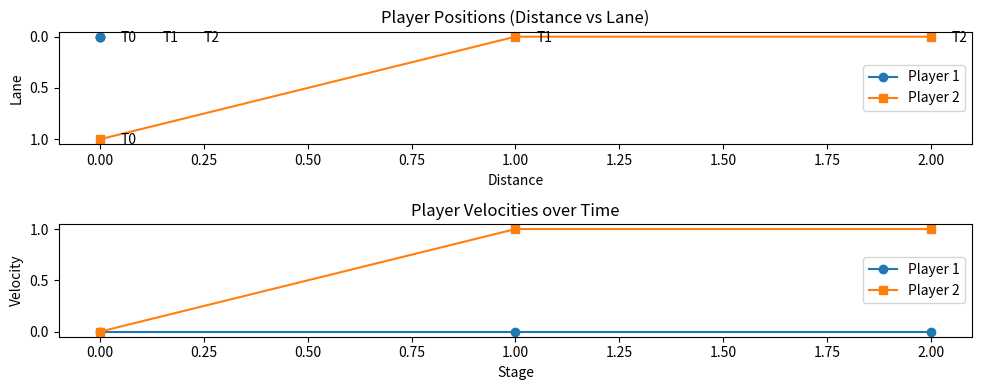

This figure's Python source:
"""
Graphics

Function to graph state output from drag race game
"""

import numpy as np
import matplotlib.pyplot as plt

def plot_race(states_played, states):
    """
    Visualize the race game by plotting the positions (distance and lane) of the players over time
    and their velocities on a separate graph, with each data point labeled with a timestamp.

    :param states_played: List of indices of states played over the stages
    :param states: List of all possible states as 3x2 numpy arrays
    """
    timestamps = ['T0', 'T1', 'T2', 'T3', 'T4', 'T5', 'T6', 'T7', 'T8']

    # Extract player positions and velocities over time from the states played
    player1_positions = [states[state_idx][:, 0] for state_idx in
                         states_played]  # (distance, lane, velocity) for player 1
    player2_positions = [states[state_idx][:, 1] for state_idx in
                         states_played]  # (distance, lane, velocity) for player 2

    player1_distances = [state[0] for state in player1_positions]
    player1_lanes = [state[1] for state in player1_positions]
    player1_velocities = [state[2] for state in player1_positions]

    player2_distances = [state[0] for state in player2_positions]
    player2_lanes = [state[1] for state in player2_positions]
    player2_velocities = [state[2] for state in player2_positions]

    # Create a plot with two subplots
    fig, axs = plt.subplots(2, 1, figsize=(10, 4))
    plt.subplots_adjust(left=0.2)

    # Plot player positions (distance and lane)
    axs[0].plot(player1_distances, player1_lanes, label='Player 1', marker='o', linestyle='-')
    axs[0].plot(player2_distances, player2_lanes, label='Player 2', marker='s', linestyle='-')
    axs[0].invert_yaxis()

    offset1 = 0.05
    offset2 = 0.05
    last_coords1 = ()
    last_coords2 = ()
    for i in range(len(player1_positions)):
        txt = timestamps[i]

        if last_coords1 == (player1_distances[i], player1_lanes[i]):
            offset1 += 0.1
        else:
            offset1 = 0.05
        axs[0].annotate(txt, (player1_distances[i], player1_lanes[i]), (player1_distances[i]+offset1, player1_lanes[i]+0.05))

        if last_coords2 == (player2_distances[i], player2_lanes[i]):
            offset2 += 0.1
        else:
            offset2 = 0.05
        axs[0].annotate(txt, (player2_distances[i], player2_lanes[i]), (player2_distances[i]+offset2, player2_lanes[i]+0.05))

        last_coords1 = (player1_distances[i], player1_lanes[i])
        last_coords2 = (player2_distances[i], player2_lanes[i])


    axs[0].set_xlabel('Distance')
    axs[0].set_ylabel('Lane')
    axs[0].set_title('Player Positions (Distance vs Lane)')
    axs[0].legend(loc='center right')
    axs[0].grid(False)

    # Plot player velocities
    axs[1].plot(player1_velocities, label='Player 1', marker='o', linestyle='-')
    axs[1].plot(player2_velocities, label='Player 2', marker='s', linestyle='-')
    axs[1].set_xlabel('Stage')
    axs[1].set_ylabel('Velocity')
    axs[1].set_title('Player Velocities over Time')
    axs[1].legend(loc='center right')
    axs[1].grid(False)

    # Show the plot
    plt.tight_layout()
    plt.show()


if __name__ == '__main__':
    # Example data (to be replaced with actual data from your simulation)
    # Assuming the states are numpy arrays of the form: np.array([[dist1, lane1, vel1], [dist2, lane2, vel2]])
    states = [
        np.array([[0, 0],
                  [0, 1],
                  [0, 0]]),
        np.array([[0, 1],
                  [0, 0],
                  [0, 1]]),
        np.array([[0, 2],
                  [0, 0],
                  [0, 1]]),
        np.array([[0, 2],
                  [0, 0],
                  [0, 1]])
    ]

    # Example states_played (indices into the states list)
    states_played = [0, 1, 2]

    # Call the plot function
    plot_race(states_played, states)
